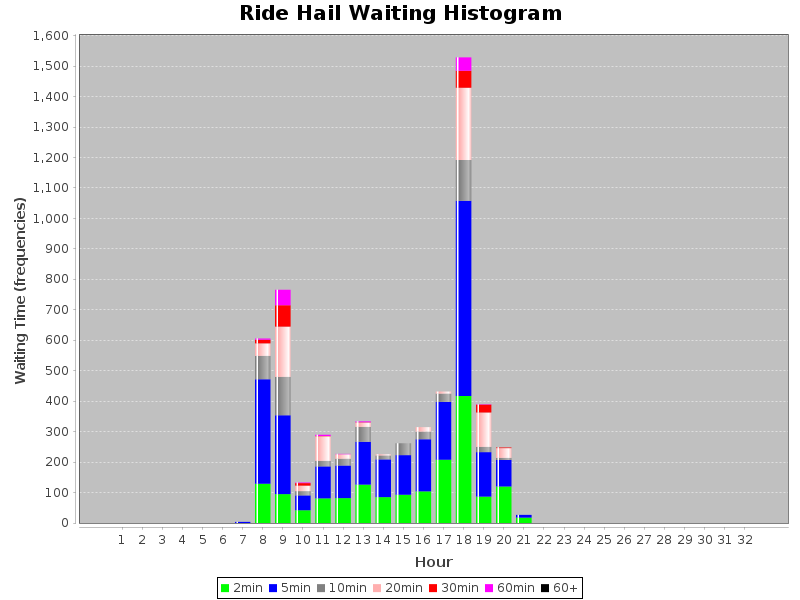

Values plotted in this chart, from the file beside it:
WaitingTime, Hour, Count
2.0, 1, 0
2.0, 2, 0
2.0, 3, 0
2.0, 4, 0
2.0, 5, 0
2.0, 6, 0
2.0, 7, 0
2.0, 8, 129
2.0, 9, 95
2.0, 10, 42
2.0, 11, 81
2.0, 12, 82
2.0, 13, 126
2.0, 14, 85
2.0, 15, 93
2.0, 16, 104
2.0, 17, 208
2.0, 18, 417
2.0, 19, 87
2.0, 20, 120
2.0, 21, 18
2.0, 22, 0
2.0, 23, 0
2.0, 24, 0
2.0, 25, 0
2.0, 26, 0
2.0, 27, 0
2.0, 28, 0
2.0, 29, 0
2.0, 30, 0
2.0, 31, 0
5.0, 1, 0
5.0, 2, 0
5.0, 3, 0
5.0, 4, 0
5.0, 5, 0
5.0, 6, 0
5.0, 7, 4
5.0, 8, 343
5.0, 9, 259
5.0, 10, 49
5.0, 11, 105
5.0, 12, 107
5.0, 13, 141
5.0, 14, 124
5.0, 15, 130
5.0, 16, 171
5.0, 17, 190
5.0, 18, 641
5.0, 19, 146
5.0, 20, 87
5.0, 21, 9
5.0, 22, 0
5.0, 23, 0
5.0, 24, 0
5.0, 25, 0
5.0, 26, 0
5.0, 27, 0
5.0, 28, 0
5.0, 29, 0
... 157 more rows
